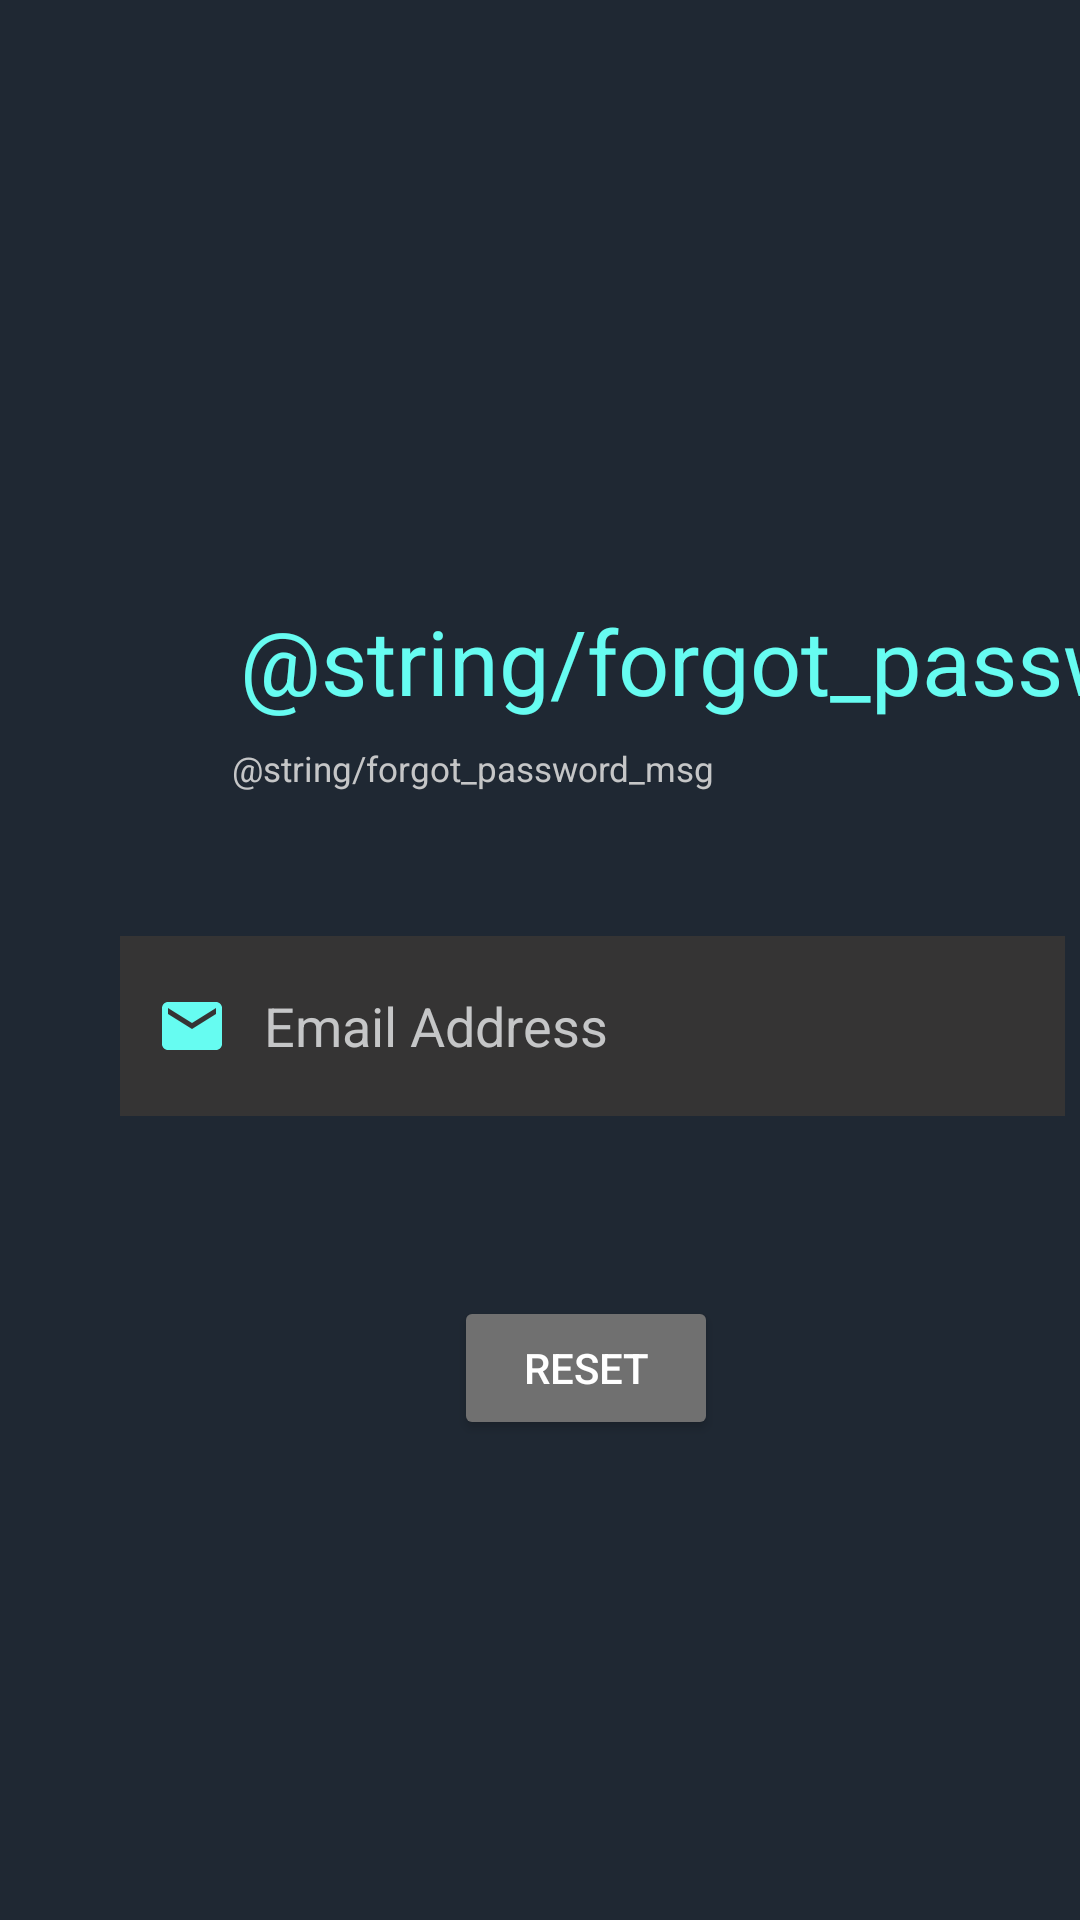

Android layout source for this screen:
<!-- AndroidManifest.xml: application theme Theme.KCTTWarehouseMobileSystem -->
<!-- res/layout/activity_forget_password.xml -->
<?xml version="1.0" encoding="utf-8"?>
<androidx.constraintlayout.widget.ConstraintLayout xmlns:android="http://schemas.android.com/apk/res/android"
    xmlns:app="http://schemas.android.com/apk/res-auto"
    xmlns:tools="http://schemas.android.com/tools"
    android:layout_width="match_parent"
    android:layout_height="match_parent"
    android:background="@color/DarkCyanBlue"
    tools:context=".ForgetPassword">

        <TextView
            android:id="@+id/textView14"
            android:layout_width="wrap_content"
            android:layout_height="wrap_content"
            android:layout_marginStart="80dp"
            android:layout_marginTop="200dp"
            android:text="@string/forgot_password"
            android:textColor="@color/Cyan"
            android:textSize="30sp"
            app:layout_constraintBottom_toBottomOf="parent"
            app:layout_constraintEnd_toEndOf="parent"
            app:layout_constraintHorizontal_bias="0.0"
            app:layout_constraintStart_toStartOf="parent"
            app:layout_constraintTop_toTopOf="parent"
            app:layout_constraintVertical_bias="0.0" />

        <TextView
            android:id="@+id/textView15"
            android:layout_width="wrap_content"
            android:layout_height="wrap_content"
            android:layout_marginTop="8dp"
            android:text="@string/forgot_password_msg"
            android:textColor="@color/GrayishBlue"
            android:textSize="11.5sp"
            app:layout_constraintEnd_toEndOf="parent"
            app:layout_constraintHorizontal_bias="0.388"
            app:layout_constraintStart_toStartOf="parent"
            app:layout_constraintTop_toBottomOf="@+id/textView14" />

        <TextView
            android:id="@+id/textView16"
            android:layout_width="wrap_content"
            android:layout_height="wrap_content"
            android:layout_marginStart="40dp"
            android:layout_marginTop="68dp"
            android:text="@string/email_title"
            android:textColor="@color/Cyan"
            app:layout_constraintBottom_toTopOf="@+id/email_et"
            app:layout_constraintEnd_toEndOf="parent"
            app:layout_constraintHorizontal_bias="0.0"
            app:layout_constraintStart_toStartOf="parent"
            app:layout_constraintTop_toBottomOf="@+id/textView15"
            app:layout_constraintVertical_bias="1.0" />

        <EditText
            android:id="@+id/email_et"
            android:layout_width="wrap_content"
            android:layout_height="60dp"
            android:layout_marginStart="40dp"
            android:layout_marginBottom="60dp"
            android:background="@color/DarkGrey"
            android:drawableStart="@drawable/ic_email"
            android:drawablePadding="12dp"
            android:ems="15"
            android:hint="@string/email_hint"
            android:inputType="textEmailAddress"
            android:paddingStart="12dp"
            android:paddingEnd="12dp"
            android:textColorHint="@color/GrayishBlue"
            android:textColor="@color/GrayishBlue"
            app:layout_constraintBottom_toTopOf="@+id/btnResetAc"
            app:layout_constraintEnd_toEndOf="parent"
            app:layout_constraintHorizontal_bias="0.0"
            app:layout_constraintStart_toStartOf="parent" />

        <Button
            android:id="@+id/btnResetAc"
            android:layout_width="wrap_content"
            android:layout_height="wrap_content"
            android:layout_marginStart="150dp"
            android:layout_marginBottom="160dp"
            android:backgroundTint="@color/Grey"
            android:text="Reset"
            android:textColor="@color/white"
            app:layout_constraintBottom_toBottomOf="parent"
            app:layout_constraintEnd_toEndOf="parent"
            app:layout_constraintHorizontal_bias="0.012"
            app:layout_constraintStart_toStartOf="parent" />
</androidx.constraintlayout.widget.ConstraintLayout>
<!-- resources referenced by this layout -->
<resources>
  <color name="Cyan">#66FCF1</color>
  <color name="DarkCyanBlue">#1F2833</color>
  <color name="DarkGrey">#353434</color>
  <color name="GrayishBlue">#C5C6C7</color>
  <color name="Grey">#707070</color>
  <color name="white">#FFFFFFFF</color>
  <!-- drawable ic_email (drawable) -->
  <vector xmlns:android="http://schemas.android.com/apk/res/android"
      android:width="24dp"
      android:height="24dp"
      android:viewportWidth="24"
      android:viewportHeight="24"
      android:tint="@color/Cyan">
    <path
        android:fillColor="@color/Cyan"
        android:pathData="M20,4L4,4c-1.1,0 -1.99,0.9 -1.99,2L2,18c0,1.1 0.9,2 2,2h16c1.1,0 2,-0.9 2,-2L22,6c0,-1.1 -0.9,-2 -2,-2zM20,8l-8,5 -8,-5L4,6l8,5 8,-5v2z"/>
  </vector>
  <string name="email_hint">Email Address</string>
  <string name="email_title">E-mail</string>
  <style name="Theme.KCTTWarehouseMobileSystem" parent="Theme.MaterialComponents.DayNight.DarkActionBar">
          
          <item name="colorPrimary">@color/HeaderColor</item>
          <item name="colorPrimaryVariant">@color/black</item>
          <item name="colorOnPrimary">@color/white</item>
          
          <item name="colorSecondary">@color/teal_200</item>
          <item name="colorSecondaryVariant">@color/teal_700</item>
          <item name="colorOnSecondary">@color/black</item>
          
          <item name="android:statusBarColor" tools:targetApi="l">?attr/colorPrimaryVariant</item>
          
  
          <item name="android:actionOverflowButtonStyle">@style/SettingIcon</item>
      </style>
  <color name="HeaderColor">#121212</color>
  <color name="black">#FF000000</color>
  <color name="teal_200">#FF03DAC5</color>
  <color name="teal_700">#FF018786</color>
  <style name="SettingIcon" parent="android:style/Widget.Holo.ActionButton.Overflow">
          <item name="android:src">@drawable/ic_manage_acc</item>
      </style>
  <!-- drawable ic_manage_acc (drawable) -->
  <vector android:height="24dp" android:tint="#66FCF1"
      android:viewportHeight="24" android:viewportWidth="24"
      android:width="24dp" xmlns:android="http://schemas.android.com/apk/res/android">
      <path android:fillColor="@android:color/white" android:pathData="M10,8m-4,0a4,4 0,1 1,8 0a4,4 0,1 1,-8 0"/>
      <path android:fillColor="@android:color/white" android:pathData="M10.67,13.02C10.45,13.01 10.23,13 10,13c-2.42,0 -4.68,0.67 -6.61,1.82C2.51,15.34 2,16.32 2,17.35V20h9.26C10.47,18.87 10,17.49 10,16C10,14.93 10.25,13.93 10.67,13.02z"/>
      <path android:fillColor="@android:color/white" android:pathData="M20.75,16c0,-0.22 -0.03,-0.42 -0.06,-0.63l1.14,-1.01l-1,-1.73l-1.45,0.49c-0.32,-0.27 -0.68,-0.48 -1.08,-0.63L18,11h-2l-0.3,1.49c-0.4,0.15 -0.76,0.36 -1.08,0.63l-1.45,-0.49l-1,1.73l1.14,1.01c-0.03,0.21 -0.06,0.41 -0.06,0.63s0.03,0.42 0.06,0.63l-1.14,1.01l1,1.73l1.45,-0.49c0.32,0.27 0.68,0.48 1.08,0.63L16,21h2l0.3,-1.49c0.4,-0.15 0.76,-0.36 1.08,-0.63l1.45,0.49l1,-1.73l-1.14,-1.01C20.72,16.42 20.75,16.22 20.75,16zM17,18c-1.1,0 -2,-0.9 -2,-2s0.9,-2 2,-2s2,0.9 2,2S18.1,18 17,18z"/>
  </vector>
</resources>
